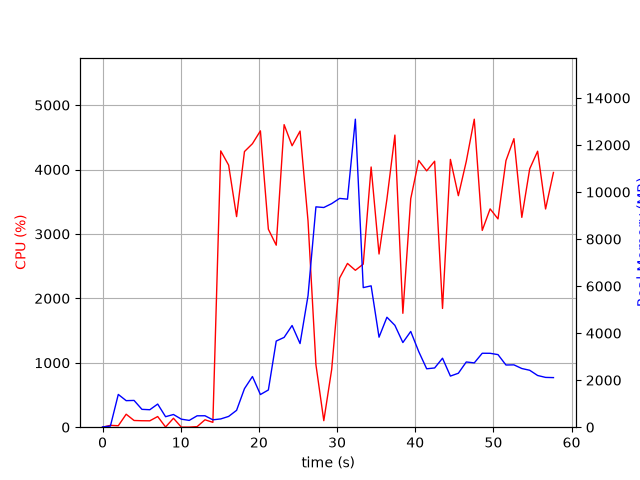

Values plotted in this chart, from the file beside it:
elapsed_time, nproc, cpu, mem_real, mem_virtual
3.647804260253906e-05, 1, 0.0, 11.04, 3187
1.006, 2, 28.8, 48.32, 160.3
2.014, 9, 22.8, 1394, 5305
3.023, 5, 201.4, 1129, 3928
4.031, 6, 104.2, 1138, 4291
5.04, 4, 100.3, 759.2, 3303
6.047, 3, 99.2, 743.4, 2935
7.055, 4, 165.6, 983.6, 3626
8.064, 4, 3.0, 446.5, 2703
9.072, 4, 138.7, 540.2, 2849
10.08, 3, 1.0, 341.5, 2359
11.09, 3, 1.0, 288.9, 2307
12.1, 4, 8.9, 484.3, 2767
13.11, 4, 115.1, 486.8, 2743
14.11, 1, 75.4, 313.9, 4176
15.12, 1, 4289, 351.7, 4880
16.13, 1, 4068, 457.8, 4894
17.15, 1, 3269, 717, 6746
18.16, 1, 4279, 1639, 6746
19.18, 1, 4401, 2155, 8290
20.19, 1, 4600, 1389, 8290
21.21, 1, 3073, 1583, 8862
22.22, 1, 2826, 3663, 10704
23.23, 1, 4696, 3819, 10704
24.25, 1, 4369, 4325, 10704
25.27, 1, 4597, 3557, 10704
26.29, 1, 3201, 5593, 14167
27.3, 1, 970.2, 9370, 19287
28.31, 1, 101.3, 9343, 19287
29.31, 1, 896.4, 9507, 19287
30.33, 1, 2315, 9729, 19316
31.33, 1, 2542, 9697, 25534
32.34, 1, 2436, 13098, 25792
33.35, 1, 2532, 5936, 25912
34.36, 1, 4039, 6011, 26016
35.37, 1, 2688, 3827, 26016
36.38, 1, 3541, 4676, 26016
37.4, 1, 4534, 4332, 26016
38.42, 1, 1768, 3600, 26016
39.43, 1, 3546, 4071, 26016
40.45, 1, 4140, 3218, 26016
41.46, 1, 3979, 2485, 26096
42.48, 1, 4129, 2519, 26096
43.49, 1, 1844, 2934, 26096
44.5, 1, 4157, 2174, 26096
45.52, 1, 3594, 2295, 26096
46.53, 1, 4126, 2774, 26096
47.55, 1, 4781, 2735, 26096
48.57, 1, 3055, 3144, 26096
49.58, 1, 3389, 3143, 26103
50.59, 1, 3234, 3087, 26103
51.61, 1, 4138, 2645, 26103
52.63, 1, 4479, 2651, 26103
53.64, 1, 3257, 2496, 26118
54.65, 1, 4010, 2421, 26128
55.66, 1, 4284, 2199, 26128
56.68, 1, 3388, 2118, 26128
57.68, 1, 3954, 2109, 26128
